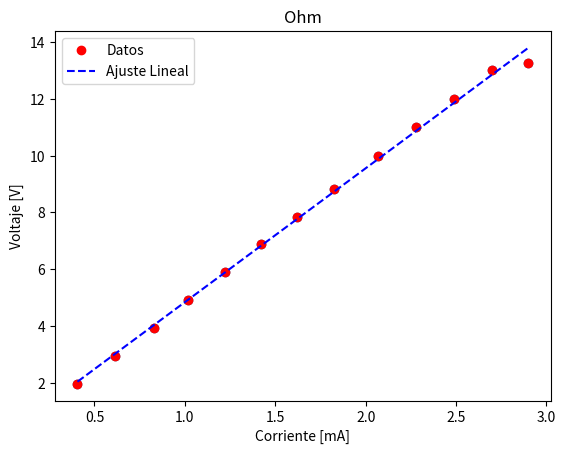

Source code (Python):
# -*- coding: utf-8 -*-
"""
Created on Tue Sep  3 14:24:19 2019

[redacted]
"""
import numpy as np
import matplotlib.pyplot as plt
from scipy.optimize import curve_fit 
                         ##### Ohm #####

 # [I] = 2mA ; [R] = Ohm ; QUE ESCALA USAMOS??
 
R = 4734 
fuente = np.array([2,3,4,5,6,7,8,9,10,11,12,13,14])
voltimetro = np.array([1.962,2.953,3.93,4.92,5.91,6.87,7.84,8.82,10,11.01,12.01,13.02,13.28])
I = np.array([0.406,0.611,0.83,1.019,1.223,1.422,1.623,1.826,2.07,2.28,2.49,2.7,2.9])

error_fuente = np.array([0.005,0.005,0.005,0.005,0.005,0.005,0.005,0.005,0.005,0.005,0.005])
error_voltimetro = np.array([0.001,0.001,0.005,0.005,0.005,0.005,0.01,0.01,0.05,0.01,0.005,0.01,0.005])
error_I = np.array([0.0005,0.0005,0.0005,0.001,0.0005,0.0005,0.001,0.0005,0.005,0.005,0.005,0.005,0.005])

plt.figure()
plt.scatter(I, voltimetro)


  
def f(I, m, b): 
    return I*m+b
  
param, param_cov = curve_fit(f, I, voltimetro) 
  
print("Resistencia:") 
print(param[0]) 
print("Ordenada al origen:") 
print(param[1]) 
print("Covariance of coefficients:") 
print(param_cov) 
  
ans1 = (param[0]* I + param[1]) 
  
plt.plot(I, voltimetro, 'o', color ='red', label ="Datos") 
plt.plot(I, ans1, '--', color ='blue', label ="Ajuste Lineal") 
plt.title('Ohm')
plt.xlabel('Corriente [mA]')
plt.ylabel('Voltaje [V]')

plt.legend() 
plt.show() 